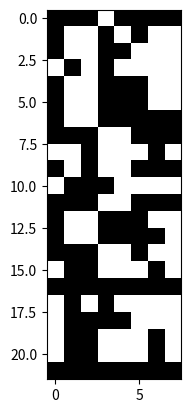

Generate this figure with matplotlib: (Note: this script raises an exception after producing the figure.)

## Implementation of a labeling algorithm
## on a binary image. (4 and 8 neighbors).
## ComputerVision course, Exercise.

import numpy as np 
import matplotlib.pyplot as plt

def exists(tag, eq):
    for i in range(len(eq)):
        if(tag == eq[i][2]):
            return 1
    return 0
        
print("Creation of the initial picture to label")
eq = []

A = [
      [0, 0, 0, 1, 0, 0, 0, 0],
      [0, 1, 1, 0, 1, 0, 1, 1],
      [0, 1, 1, 0, 0, 1, 1, 1],
      [1, 0, 1, 0, 1, 1, 1, 1],
      [0, 1, 1, 0, 0, 0, 1, 1],
      [0, 1, 1, 0, 0, 0, 1, 1],
      [0, 1, 1, 0, 0, 0, 0, 0],
      [0, 0, 0, 1, 1, 0, 0, 0],
      [1, 1, 0, 1, 1, 1, 0, 1],
      [0, 1, 0, 1, 1, 0, 0, 0],
      [1, 0, 0, 0, 1, 1, 1, 1],
#      [0, 0, 0, 1, 1, 0, 0, 0],
#      [1, 0, 1, 0, 1, 1, 1, 1],
#      [0, 0, 0, 1, 1, 0, 0, 0],
#      [1, 0, 1, 0, 1, 0, 1, 1],
      [0, 0, 0, 1, 1, 0, 0, 0],
      [0, 1, 1, 0, 0, 0, 1, 1],
      [0, 1, 1, 0, 0, 0, 0, 1],
      [0, 0, 0, 1, 1, 0, 1, 1],
      [1, 0, 0, 1, 1, 1, 0, 1],
      [0, 0, 0, 0, 0, 0, 0, 0],
      [1, 0, 1, 0, 1, 1, 1, 1],
      [1, 0, 0, 0, 0, 1, 1, 1],
      [1, 0, 0, 1, 1, 1, 0, 1],
      [1, 0, 0, 1, 1, 1, 0, 1],
      [0, 0, 0, 0, 0, 0, 0, 0]
      ]

A = np.asarray(A, dtype = bool)
A = A.astype(int)
plt.figure(1)
plt.imshow(A, cmap="gray")
#plt.show()

n = (int)(input("Select neigbor(4 or 8) to be used: "))
#n = 8 #given n = 4 , still on dev.
print('Selected %d neigbors for the algorithm' %(n))

if( (n != 4) and (n != 8)):
    print('Abnormal exit, run again with valid inputs.')
    
cols = A[0].size
rows = int(A.size / cols)


number_of_labels = 0 # number of total different labels
equals = [] # will be used to keep equivelant classes while
            # assigning different labels to pixels.

L = A.copy()

####### code for 4-neighbors
if( n == 4) :
    
    for i in range(rows):    
        for j in range(cols):        
            
            rk = 1 # row exists on top of current pixel.
            ck = 1 # column exists on left of current pixel.
            crk = 1
            #print('Run %d %d ' %(i,j))        
            #    Special checks for pixels in first row,
            #    and first column.
            if( i == 0):
                rk = 0        
            if( j == 0):
                ck = 0
            if(j == cols - 1):
                crk = 0
                
            # check if pixel is on the foreground.
            if(A[i][j] == 1):
                    
                #trivial for first pixel (0,0)
                if( rk == 0 and ck == 0):
                    L[i][j] = 1
                  
                if(rk == 1):
                    # checking the upper row.
                    if(L[i-1][j] != 0):
                        L[i][j] = L[i-1][j]
                        #editing equivelant label.
                        if( (ck == 1) and (L[i][j-1] != 0) ):
                            if(L[i][j-1] != L[i][j]):
                                w = L[i][j] - L[i][j-1]
                                if(w < 0):
                                    tag = str(L[i][j])+str(L[i][j-1])
                                if(w > 0):
                                    tag = str(L[i][j-1])+str(L[i][j])
                                ret = exists(tag, eq)
                                    
                                if( (ret == 0) and (w != 0)) :
                                    print('')
                                    print(w)
                                    eq.append([L[i][j], L[i][j-1], tag])   
                                    #L[i][j-1] = L[i][j]
                            
                        continue;           
                if(ck == 1):
                   #checking the left column.                    
                   if(L[i][j-1] != 0):
                       L[i][j] = L[i][j-1]
                       continue;         
               
                        
                L[i][j] = number_of_labels + 1
                #increase the number of labels by one
                number_of_labels = number_of_labels+1

######## code for 8-neighbors
if( n == 8) :
    for i in range(rows):    
        for j in range(cols):        
            tag = ''
            rk = 1 # row exists on top of current pixel.
            ck = 1 # column exists on left of current pixel.
            rur = 1 # right upper row pixel exists.
            print('%d %d' %(i,j))
            if( i == 0):
                rk = 0        
            if( j == 0):
                ck = 0            
            if( j == A[0].size - 1):
                rur = 0 
            # check if pixel is on the foreground.
            if(A[i][j] == 1):
                #trivial for first pixel (0,0)
                if( rk == 0 and ck == 0):
                    L[i][j] = 1
                    continue
                if(rk == 1):
                    # checking the upper row.
                    if(L[i-1][j] != 0):
                        L[i][j] = L[i-1][j]
                        
                        if( (L[i][j-1] != 0) and (L[i][j-1]!=L[i][j]) and (j != 0) ):
                            
                            w = L[i][j] - L[i][j-1]
                            if(w < 0):
                                tag = str(L[i][j])+str(L[i][j-1])
                            else:
                                tag = str(L[i][j-1])+str(L[i][j])
                            ret = exists(tag, eq)
                            
                            if( (ret == 0) and (w != 0)):
                                print('1')
                                print(L)
                                eq.append([L[i][j], L[i][j-1], tag])
                                print("Appending to eq: %d %d and i: %d j:%d"%(L[i][j],L[i][j-1],i,j))
                            L[i][j-1] = L[i][j]
                            print('w: %d tag: %s'%(w, tag))
                        print('Up')
                        continue;
                       
                    if( (ck == 1) and (L[i-1][j-1] != 0) ):
                        L[i][j] = L[i-1][j-1]
                        
                        if( (L[i][j-1] != 0) and (L[i][j-1] != L[i][j]) ):
                            
                            w = L[i][j] - L[i][j-1]
                            if(w < 0):
                                tag = str(L[i][j])+str(L[i][j-1])
                            if(w > 0):
                                tag = str(L[i][j])+str(L[i][j-1])
                            ret = exists(tag, eq)
                                
                            if( (ret == 0) and (w != 0)) :
                                print('2')
                                print(w)
                                print("Appending to eq: %d %d and i: %d j:%d"%(L[i][j],L[i-1][j-1],i,j))
                                eq.append([L[i][j], L[i-1][j-1], tag])
                            
                        print('UpLEFT')
                        continue;    
                        
#                    if( (ck == 1) and (L[i+1][j-1] != 0) ):
#                        print(" sigkrinw: (%d, %d)=%d me (%d,%d)=%d"%(i,j,L[i][j],i+1,j-1,L[i+1][j-1]))
#                        L[i][j] = L[i+1][j-1]
#                        continue                        
                    if( (rur != 0) and L[i-1][j+1] != 0):
                        L[i][j] = L[i-1][j+1]
                        print('UpRight')
                        if(L[i][j-1] != 0):
                            L[i][j-1] = L[i][j]
                            
                            w = L[i][j] - L[i][j-1]
                            if(w < 0):
                                tag = str(L[i][j])+str(L[i][j-1])
                            if(w > 0):
                                tag = str(L[i][j-1])+str(L[i][j])
                            ret = exists(tag, eq)
                                
                            if( (ret == 0) and (w != 0)) :
                                print('3')
                                print(w)
                                print("Appending to eq: %d %d and i: %d j:%d"%(L[i][j],L[i][j-1],i,j))
                                eq.append([L[i][j], L[i][j-1], tag])    
                        continue;              
                if(ck == 1):
                    #checking the left column.                    
                    if(L[i][j-1] != 0):
                        L[i][j] = L[i][j-1]
                        print('LEFT')
                        continue;
                    
                L[i][j] = number_of_labels + 1
                #increase the number of labels by one
                number_of_labels = number_of_labels+1

print("List before doing changes in the labels found")                
print(L)
     
###############################################                        
if(n == 8): # another time traversing the array cause in 8-neigbors we missed some of
            # of the neighbors.
    for i in range(rows):
        
        for j in range(cols):
            
            rk = 1 # row exists on top of current pixel.
            ck = 1 # column exists on left of current pixel.
            rur = 1 # right upper row pixel exists.
                
            if( i == 0):
                rk = 0        
            if( j == 0):
                ck = 0            
            if( j == A[0].size - 1):
                rur = 0 
            
            if(L[i][j] != 0):
                
                #up-left
                if( (j!=0) and (i!= 0)) :
                    if( (L[i-1][j-1]!= 0) and (L[i-1][j-1]!= L[i][j] ) ):
                        w = L[i][j] - L[i-1][j-1]
                        if(w < 0):
                            tag = str(L[i][j])+str(L[i-1][j-1])
                        if(w > 0):
                            tag = str(L[i-1][j-1])+str(L[i][j])
                        ret = exists(tag, eq)
                                    
                        if( (ret == 0) and (w != 0)) :
                            print("Appending to eq: %d %d and i: %d j:%d"%(L[i][j],L[i-1][j-1],i,j))
                            eq.append([L[i][j], L[i-1][j-1], tag])    
                            
                if(j!=0):
                    if( (L[i][j-1]!= 0) and (L[i][j-1]!= L[i][j] ) ):
                        w = L[i][j] - L[i][j-1]
                        if(w < 0):
                            tag = str(L[i][j])+str(L[i][j-1])
                        if(w > 0):
                            tag = str(L[i][j-1])+str(L[i][j])
                        ret = exists(tag, eq)
                                    
                        if( (ret == 0) and (w != 0)) :
                            print("Appending to eq: %d %d and i: %d j:%d"%(L[i][j],L[i][j-1],i,j))
                            eq.append([L[i][j], L[i][j-1], tag])    
                    
                    if( (i!= rows-1) and (L[i+1][j-1]!= 0) and (L[i+1][j-1]!= L[i][j] )  ):
                        w = L[i][j] - L[i+1][j-1]
                        if(w < 0):
                            tag = str(L[i][j])+str(L[i+1][j-1])
                        if(w > 0):
                            tag = str(L[i+1][j-1])+str(L[i][j])
                        ret = exists(tag, eq)
                                    
                        if( (ret == 0) and (w != 0)) :
                            print("Appending to eq: %d %d and i: %d j:%d"%(L[i][j],L[i+1][j-1],i,j))
                            eq.append([L[i][j], L[i+1][j-1], tag])        
                        
                        
                if(i!= 0):
                    if( (L[i-1][j]!= 0) and (L[i-1][j]!= L[i][j] ) ):
                        w = L[i][j] - L[i-1][j]
                        if(w < 0):
                            tag = str(L[i][j])+str(L[i-1][j])
                        if(w > 0):
                            tag = str(L[i-1][j])+str(L[i][j])
                        ret = exists(tag, eq)
                                    
                        if( (ret == 0) and (w != 0)) :
                            print("Appending to eq: %d %d and i: %d j:%d"%(L[i][j],L[i-1][j],i,j))
                            eq.append([L[i][j], L[i-1][j], tag])    
                        
print("EQ NOW AFTER NEW CODE IS")
print(eq)

if(n == 4):
    to_remember = []
    
    for indx in range(len(eq)):
    
        print('Equivelant labels adjustment')
        print(eq)
        print('L is now: ')
        print(L)
         
        a = eq[indx][0]
        b = eq[indx][1]
        
        tmpval = 0
        found_in_remember = 0
        
        for i in range(len(to_remember)):
            
            if(a == to_remember[i][0]):
                found_in_remember = 1
                tmpval = to_remember[i][1]
        
        for i in range(rows):
            for j in range(cols):
                if(L[i][j] == b):
                    if(found_in_remember):
                        print('Found in remember')
                        print('%d to %d'%(L[i][j], tmpval))
                        L[i][j] = tmpval
                        print(L[i][j])
                    else:                
                        print('%d to %d'%(L[i][j], a))
                        L[i][j] = a
                        print(L[i][j])
        if(found_in_remember):
            to_remember.append([b, tmpval])    
        else:
            to_remember.append([b,a])
     
print('After processing')
print(L)

if(n == 8):
    ## looping backwards and decrementing to get all correct
    ## classes while backtracing to class1.
    for i in range(len(eq), 0,-1):
        #// we work on i-1 index each time.
        print("change %d to %d"%(eq[i-1][0],eq[i-1][1]))

        for k in range(rows):
            for j in range(cols):
                if(L[k][j] == eq[i-1][0]):
                    L[k][j] = eq[i-1][1]

# editing L to get incrementing labels 1 to max
# without skipping integers, as implemented above.
tmp = []
total_labels = 0
# place in tmp each different label of L array
for i in range(rows):
    for j in range(cols):
        found = 0
        val = L[i][j]
        if(val == 0):
            continue
        if(len(tmp) == 0):
            tmp.append(val)
            total_labels = total_labels+1
            continue
        else:
            for k in range(len(tmp)):
                if(tmp[k] == val):
                    found = found + 1
                    break
            if(found == 1):
                continue
            tmp.append(val)
            total_labels = total_labels+1
toadd = 0

for k in range(len(tmp)):
    #print('Checking for %d label'%(tmp[k]))
    toadd = toadd + 1

    for i in range(rows):
        for j in range(cols):
            
            if(L[i][j] == tmp[k]):
                L[i][j] = toadd
                #print('Place : %d %d'%(toadd, L[i][j]))
    
    
    
    
    

if(n == 4 or n == 8):
    print('Labeled image')
    print('Total labels found: %d'%(total_labels))
    plt.figure(2)
    plt.imshow(L)
    plt.title('Labeled binary image')
    plt.show()
    
